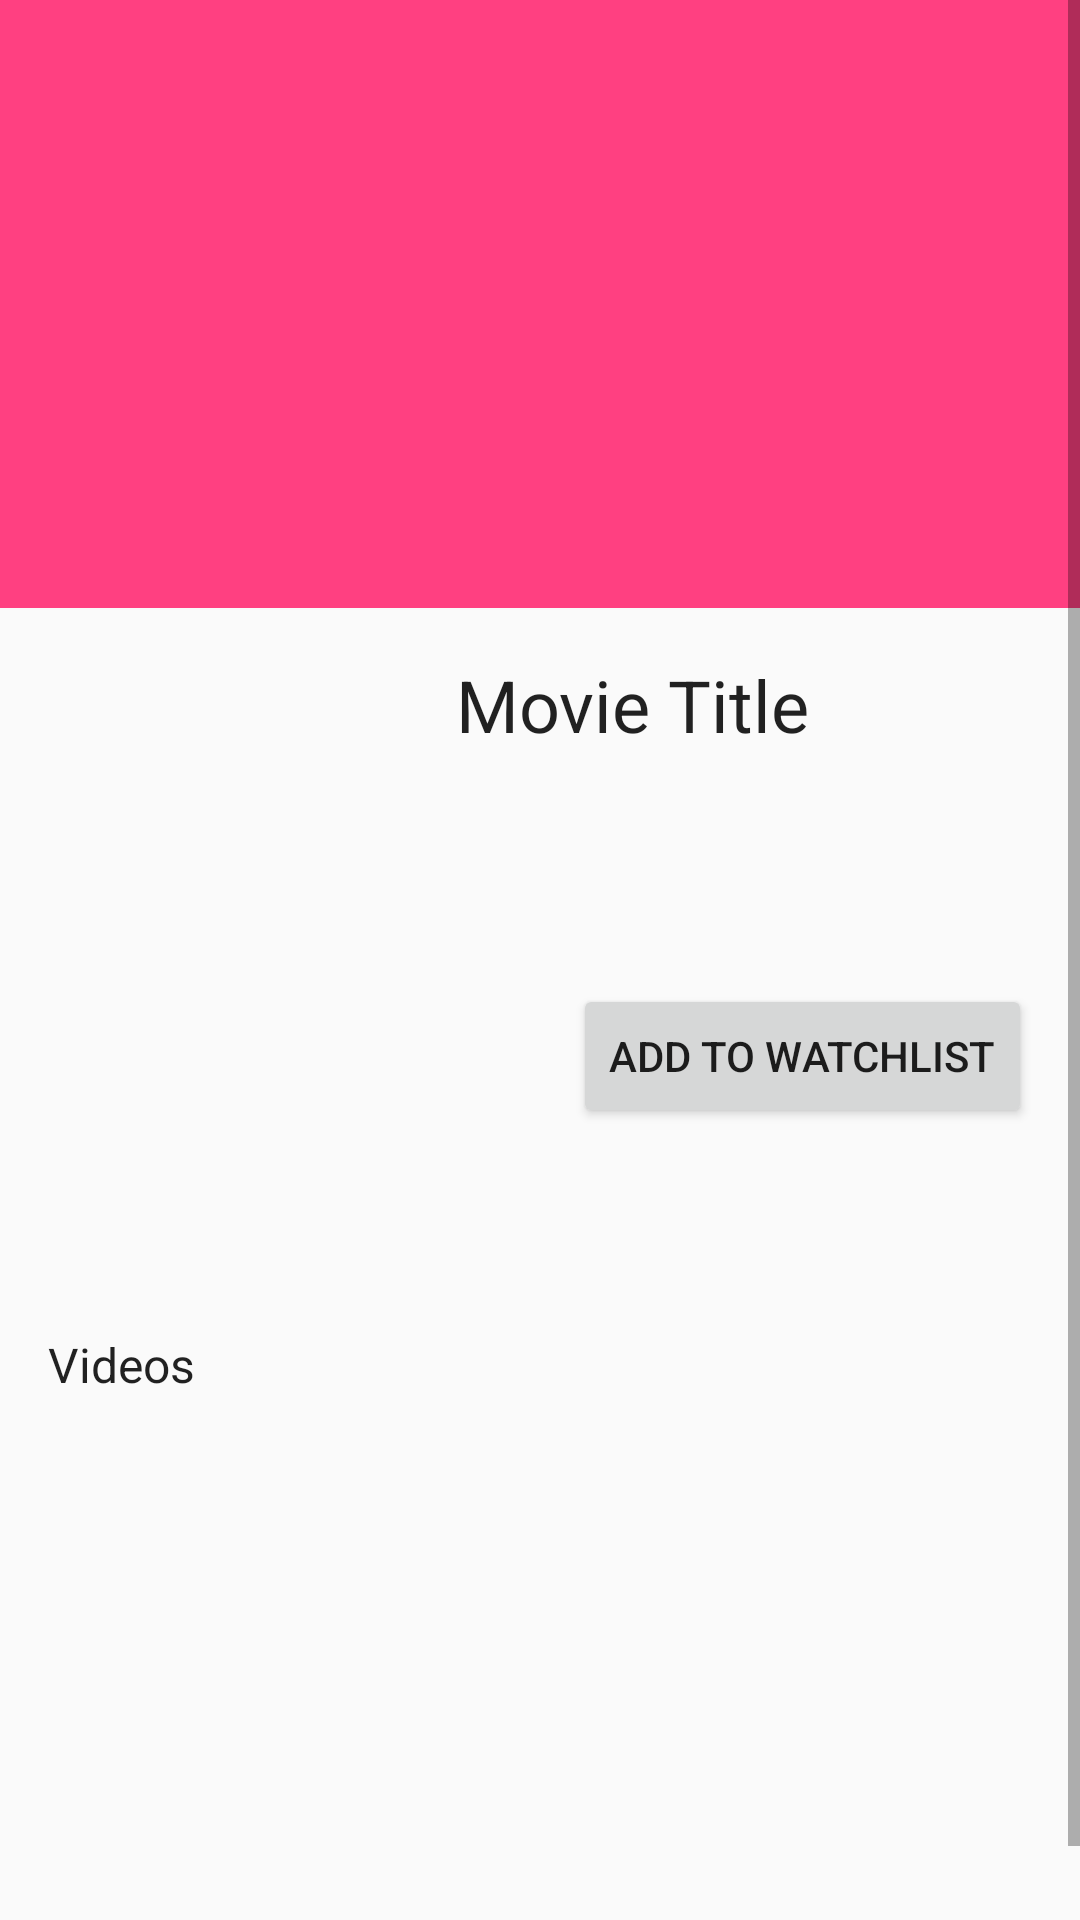

Android layout source for this screen:
<!-- AndroidManifest.xml: activity theme AppTheme.ActionBar.Translucent -->
<!-- res/layout/fragment_movie_detail.xml -->
<?xml version="1.0" encoding="utf-8"?>
<ScrollView xmlns:android="http://schemas.android.com/apk/res/android"
    xmlns:app="http://schemas.android.com/apk/res-auto"
    xmlns:tools="http://schemas.android.com/tools"
    android:layout_width="match_parent"
    android:layout_height="match_parent">

    <LinearLayout
        android:layout_width="match_parent"
        android:layout_height="wrap_content"
        android:descendantFocusability="blocksDescendants"
        android:orientation="vertical">

        <android.support.constraint.ConstraintLayout
            android:layout_width="match_parent"
            android:layout_height="wrap_content"
            tools:layout_editor_absoluteY="81dp"
            tools:layout_editor_absoluteX="0dp">

            <ImageView
                android:id="@+id/main_image"
                android:layout_width="0dp"
                android:layout_height="0dp"
                android:background="@color/colorAccent"
                app:layout_constraintStart_toStartOf="parent"
                app:layout_constraintEnd_toEndOf="parent"
                app:layout_constraintTop_toTopOf="parent"
                app:layout_constraintDimensionRatio="H, 16:9"
                android:foreground="#44000000"
                tools:layout_editor_absoluteY="0dp"
                tools:layout_editor_absoluteX="0dp" />

            <ImageView
                android:id="@+id/movie_poster"
                android:layout_width="@dimen/movie_poster_width"
                android:layout_height="wrap_content"
                android:layout_marginLeft="16dp"
                android:background="@color/colorPrimary"
                app:layout_constraintTop_toBottomOf="@+id/movie_poster_space"
                app:layout_constraintLeft_toLeftOf="@+id/main_image"
                tools:layout_height="160dp"/>

            <Space
                android:id="@+id/movie_poster_space"
                android:layout_width="wrap_content"
                android:layout_height="wrap_content"
                android:layout_marginBottom="32dp"
                app:layout_constraintStart_toStartOf="parent"
                app:layout_constraintBottom_toBottomOf="@+id/main_image"
                tools:layout_editor_absoluteX="176dp" />

            <TextView
                android:id="@+id/movie_title"
                android:layout_width="0dp"
                android:layout_height="wrap_content"
                android:layout_marginLeft="16dp"
                android:layout_marginRight="8dp"
                android:layout_marginTop="16dp"
                android:text="Movie Title"
                android:textAppearance="@style/TextAppearance.AppCompat.Headline"
                app:layout_constraintHorizontal_bias="0.0"
                app:layout_constraintLeft_toRightOf="@+id/movie_poster"
                app:layout_constraintRight_toRightOf="parent"
                app:layout_constraintTop_toBottomOf="@+id/main_image" />

            <TextView
                android:id="@+id/movie_detail_summary"
                android:layout_width="wrap_content"
                android:layout_height="wrap_content"
                android:layout_marginLeft="16dp"
                android:layout_marginTop="8dp"
                app:layout_constraintLeft_toRightOf="@+id/movie_poster"
                app:layout_constraintTop_toBottomOf="@+id/movie_title"
                tools:text="2017, 120 mins" />

            <ImageView
                android:id="@+id/movie_rating_icon"
                android:layout_width="18dp"
                android:layout_height="18dp"
                android:layout_marginLeft="16dp"
                android:layout_marginTop="8dp"
                app:layout_constraintLeft_toRightOf="@+id/movie_poster"
                app:layout_constraintTop_toBottomOf="@+id/movie_detail_summary"
                app:srcCompat="@drawable/ic_star_black_18dp" />

            <TextView
                android:id="@+id/movie_rating"
                android:layout_width="wrap_content"
                android:layout_height="18dp"
                android:layout_marginLeft="8dp"
                android:layout_marginTop="8dp"
                app:layout_constraintLeft_toRightOf="@+id/movie_rating_icon"
                app:layout_constraintTop_toBottomOf="@+id/movie_detail_summary"
                tools:text="5.2" />

            <android.support.v7.widget.AppCompatButton
                style="@style/ButtonColored"
                android:id="@+id/add_to_favorites_button"
                android:layout_width="wrap_content"
                android:layout_height="wrap_content"
                android:layout_marginBottom="8dp"
                android:layout_marginRight="16dp"
                android:layout_marginTop="24dp"
                android:text="@string/add_to_watchlist"
                app:layout_constraintRight_toRightOf="parent"
                app:layout_constraintTop_toBottomOf="@+id/movie_rating" />
        </android.support.constraint.ConstraintLayout>

        <TextView
            android:id="@+id/movie_description"
            android:layout_width="match_parent"
            android:layout_height="wrap_content"
            android:layout_marginEnd="16dp"
            android:layout_marginLeft="16dp"
            android:layout_marginRight="16dp"
            android:layout_marginStart="16dp"
            android:layout_marginTop="16dp"
            android:textAppearance="@style/TextAppearance.AppCompat.Small"
            tools:text="Movie overview text" />

        <View
            android:layout_width="match_parent"
            android:layout_height="1dp"
            android:layout_marginTop="16dp"
            android:background="@color/colorDivider" />

        <TextView
            android:layout_width="wrap_content"
            android:layout_height="wrap_content"
            android:layout_marginTop="16dp"
            android:layout_marginLeft="16dp"
            android:layout_marginStart="16dp"
            android:text="Videos"
            android:textAppearance="@style/TextAppearance.AppCompat.Subhead" />

        <android.support.v7.widget.RecyclerView
            android:id="@+id/videos_recycler_view"
            android:layout_width="match_parent"
            android:layout_height="200dp"
            tools:background="@color/colorAccent" />

    </LinearLayout>
</ScrollView>
<!-- resources referenced by this layout -->
<resources>
  <color name="colorAccent">#FF4081</color>
  <color name="colorPrimary">#43a047</color>
  <dimen name="movie_poster_width">120dp</dimen>
  <!-- drawable ic_star_black_18dp: png bitmap (drawable-hdpi, 356 bytes) -->
  <string name="add_to_watchlist">Add to watchlist</string>
  <style name="AppTheme.ActionBar.Translucent" parent="AppTheme">
          <item name="android:windowContentOverlay">@null</item>
  
          <item name="android:actionBarStyle">@style/ThemeActionBar</item>
          <item name="android:windowActionBarOverlay">true</item>
  
          <item name="actionBarStyle">@style/ThemeActionBar</item>
          <item name="windowActionBarOverlay">true</item>
  
      </style>
  <style name="AppTheme" parent="Theme.AppCompat.Light.DarkActionBar">
          
          <item name="colorPrimary">@color/colorPrimary</item>
          <item name="colorPrimaryDark">@color/colorPrimaryDark</item>
          <item name="colorAccent">@color/colorAccent</item>
      </style>
  <style name="ThemeActionBar" parent="Widget.AppCompat.Light.ActionBar.Solid">
          <item name="android:background">@null</item>
  
          <item name="background">@null</item>
      </style>
  <color name="colorPrimaryDark">#00701a</color>
</resources>
